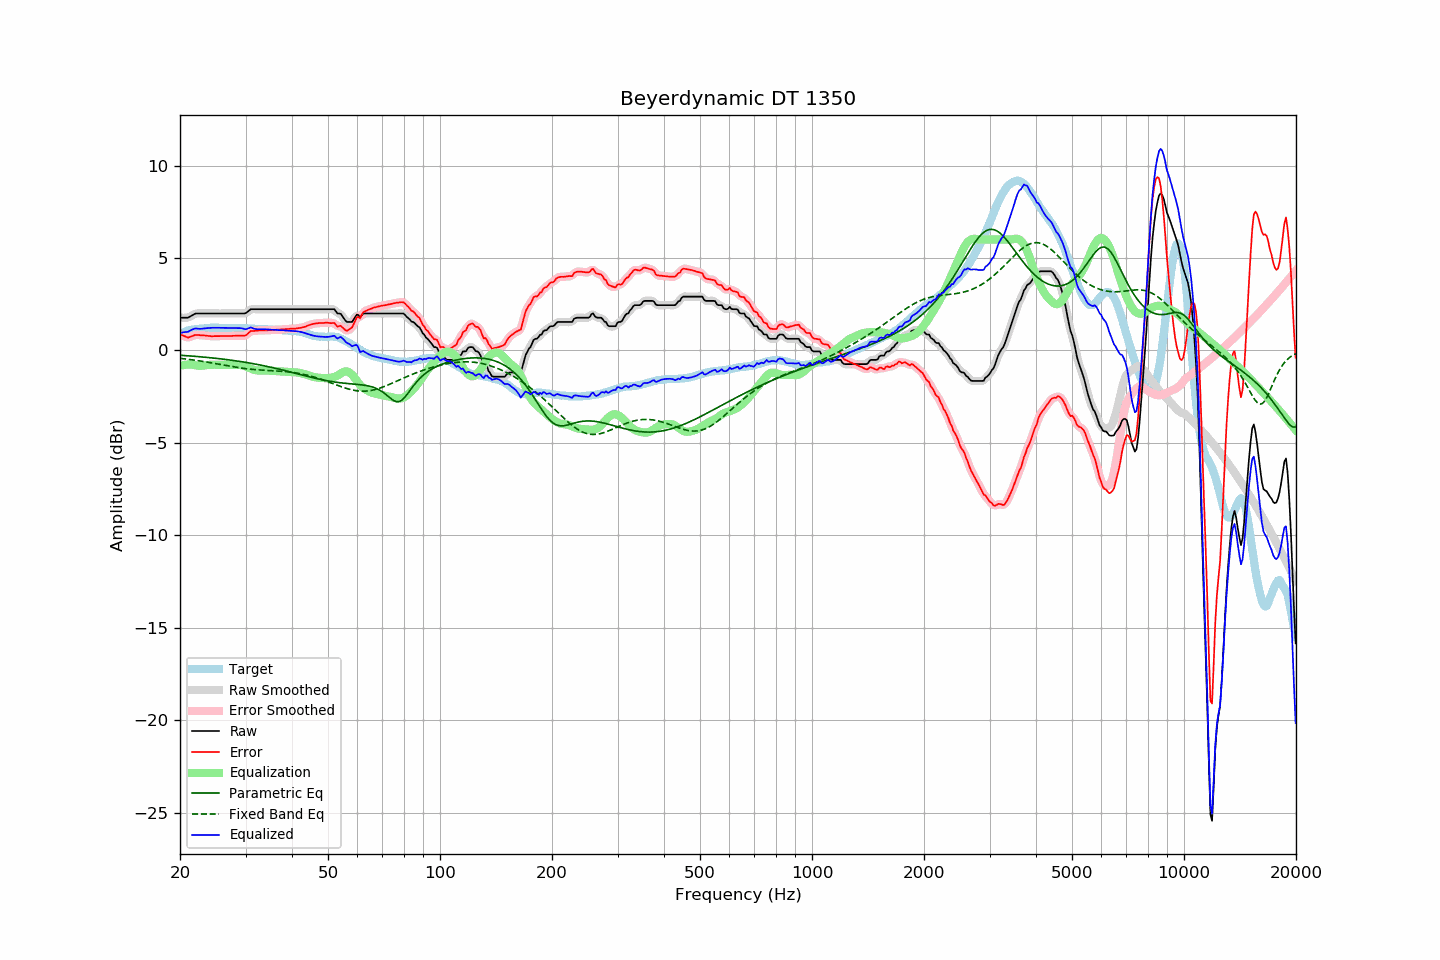

Values plotted in this chart, from the file beside it:
frequency, raw, error, smoothed, error_smoothed, equalization, parametric_eq, fixed_band_eq, equalized_raw, equalized_smoothed, target
20.00, 1.77, 0.87, 1.78, 0.87, -0.83, -0.26, -0.43, 0.94, 0.95, 0.90
20.20, 1.77, 0.83, 1.77, 0.83, -0.81, -0.27, -0.44, 0.96, 0.96, 0.94
20.40, 1.77, 0.80, 1.76, 0.79, -0.79, -0.27, -0.45, 0.98, 0.97, 0.97
20.61, 1.77, 0.77, 1.76, 0.76, -0.78, -0.28, -0.46, 0.99, 0.99, 1.00
20.81, 1.77, 0.73, 1.77, 0.73, -0.77, -0.28, -0.47, 1.00, 1.00, 1.04
21.02, 1.77, 0.69, 1.78, 0.71, -0.76, -0.29, -0.48, 1.01, 1.02, 1.08
21.23, 1.82, 0.73, 1.82, 0.72, -0.76, -0.30, -0.49, 1.06, 1.06, 1.09
21.44, 1.87, 0.76, 1.87, 0.75, -0.76, -0.30, -0.50, 1.11, 1.11, 1.11
21.66, 1.92, 0.79, 1.92, 0.79, -0.78, -0.31, -0.51, 1.14, 1.15, 1.13
21.87, 1.97, 0.83, 1.97, 0.82, -0.80, -0.32, -0.53, 1.17, 1.17, 1.14
22.09, 2.00, 0.84, 1.99, 0.84, -0.81, -0.32, -0.54, 1.19, 1.18, 1.16
22.31, 2.00, 0.84, 2.00, 0.84, -0.83, -0.33, -0.55, 1.17, 1.18, 1.16
22.54, 2.00, 0.83, 2.00, 0.83, -0.83, -0.34, -0.56, 1.17, 1.17, 1.17
22.76, 2.00, 0.82, 2.00, 0.82, -0.83, -0.35, -0.58, 1.17, 1.17, 1.18
22.99, 2.00, 0.82, 2.00, 0.82, -0.82, -0.35, -0.59, 1.18, 1.18, 1.18
23.22, 2.00, 0.81, 2.00, 0.81, -0.81, -0.36, -0.61, 1.19, 1.19, 1.19
23.45, 2.00, 0.80, 2.00, 0.80, -0.80, -0.37, -0.62, 1.20, 1.20, 1.20
23.69, 2.00, 0.79, 2.00, 0.79, -0.79, -0.38, -0.64, 1.21, 1.21, 1.21
23.92, 2.00, 0.78, 2.00, 0.78, -0.78, -0.39, -0.65, 1.22, 1.22, 1.22
24.16, 2.00, 0.77, 2.00, 0.77, -0.78, -0.40, -0.66, 1.22, 1.22, 1.23
24.40, 2.00, 0.76, 2.00, 0.77, -0.77, -0.40, -0.68, 1.23, 1.23, 1.24
24.65, 2.00, 0.77, 2.00, 0.77, -0.77, -0.41, -0.70, 1.23, 1.23, 1.23
24.89, 2.00, 0.77, 2.00, 0.77, -0.77, -0.42, -0.71, 1.23, 1.23, 1.23
25.14, 2.00, 0.77, 2.00, 0.77, -0.77, -0.43, -0.73, 1.23, 1.23, 1.23
25.39, 2.00, 0.77, 2.00, 0.78, -0.77, -0.44, -0.74, 1.23, 1.23, 1.22
25.65, 2.00, 0.78, 2.00, 0.78, -0.78, -0.45, -0.76, 1.22, 1.22, 1.22
25.91, 2.00, 0.79, 2.00, 0.78, -0.78, -0.46, -0.77, 1.22, 1.22, 1.21
26.16, 2.00, 0.78, 2.00, 0.78, -0.78, -0.47, -0.79, 1.22, 1.22, 1.22
26.43, 2.00, 0.78, 2.00, 0.78, -0.78, -0.48, -0.81, 1.22, 1.22, 1.22
26.69, 2.00, 0.78, 2.00, 0.78, -0.78, -0.49, -0.82, 1.22, 1.22, 1.22
26.96, 2.00, 0.78, 2.00, 0.78, -0.78, -0.51, -0.84, 1.22, 1.22, 1.22
27.23, 2.00, 0.78, 2.00, 0.78, -0.78, -0.52, -0.85, 1.22, 1.22, 1.22
27.50, 2.00, 0.78, 2.00, 0.78, -0.79, -0.53, -0.87, 1.21, 1.21, 1.22
27.77, 2.00, 0.79, 2.00, 0.79, -0.79, -0.54, -0.88, 1.21, 1.21, 1.21
28.05, 2.00, 0.79, 2.00, 0.79, -0.79, -0.55, -0.90, 1.21, 1.21, 1.21
28.33, 2.00, 0.80, 2.00, 0.80, -0.78, -0.57, -0.91, 1.21, 1.21, 1.20
28.62, 2.00, 0.79, 2.00, 0.80, -0.78, -0.58, -0.93, 1.22, 1.22, 1.21
28.90, 2.00, 0.79, 2.00, 0.80, -0.78, -0.59, -0.94, 1.21, 1.21, 1.21
29.19, 2.00, 0.80, 2.00, 0.79, -0.79, -0.61, -0.95, 1.20, 1.20, 1.19
29.48, 2.00, 0.80, 1.99, 0.79, -0.81, -0.62, -0.97, 1.19, 1.18, 1.20
29.78, 2.00, 0.80, 2.00, 0.80, -0.84, -0.63, -0.98, 1.16, 1.16, 1.20
30.08, 2.02, 0.82, 2.03, 0.83, -0.87, -0.65, -0.99, 1.15, 1.16, 1.20
30.38, 2.09, 0.90, 2.09, 0.90, -0.91, -0.66, -1.00, 1.18, 1.18, 1.19
30.68, 2.16, 0.97, 2.16, 0.97, -0.95, -0.68, -1.01, 1.21, 1.21, 1.19
30.99, 2.23, 1.05, 2.21, 1.03, -0.99, -0.69, -1.02, 1.24, 1.22, 1.18
31.30, 2.23, 1.05, 2.23, 1.05, -1.02, -0.71, -1.03, 1.21, 1.21, 1.18
31.61, 2.23, 1.05, 2.24, 1.06, -1.05, -0.72, -1.03, 1.18, 1.19, 1.18
31.93, 2.23, 1.06, 2.23, 1.06, -1.07, -0.74, -1.04, 1.16, 1.16, 1.16
32.24, 2.23, 1.08, 2.23, 1.07, -1.08, -0.76, -1.05, 1.15, 1.15, 1.15
32.57, 2.23, 1.08, 2.23, 1.08, -1.08, -0.77, -1.05, 1.15, 1.15, 1.15
32.89, 2.23, 1.08, 2.23, 1.08, -1.08, -0.79, -1.06, 1.15, 1.15, 1.15
33.22, 2.23, 1.08, 2.23, 1.08, -1.08, -0.81, -1.06, 1.15, 1.15, 1.15
33.55, 2.23, 1.08, 2.23, 1.08, -1.08, -0.83, -1.07, 1.15, 1.15, 1.15
33.89, 2.23, 1.08, 2.23, 1.08, -1.09, -0.84, -1.07, 1.14, 1.14, 1.15
34.23, 2.23, 1.09, 2.23, 1.09, -1.09, -0.86, -1.08, 1.14, 1.14, 1.14
34.57, 2.23, 1.10, 2.23, 1.09, -1.09, -0.88, -1.08, 1.14, 1.14, 1.13
34.92, 2.23, 1.10, 2.23, 1.10, -1.10, -0.90, -1.09, 1.13, 1.13, 1.13
35.27, 2.23, 1.10, 2.23, 1.11, -1.10, -0.92, -1.09, 1.13, 1.13, 1.13
35.62, 2.23, 1.11, 2.23, 1.11, -1.11, -0.94, -1.10, 1.12, 1.12, 1.12
35.97, 2.23, 1.11, 2.23, 1.11, -1.11, -0.96, -1.10, 1.12, 1.12, 1.11
... 635 more rows
